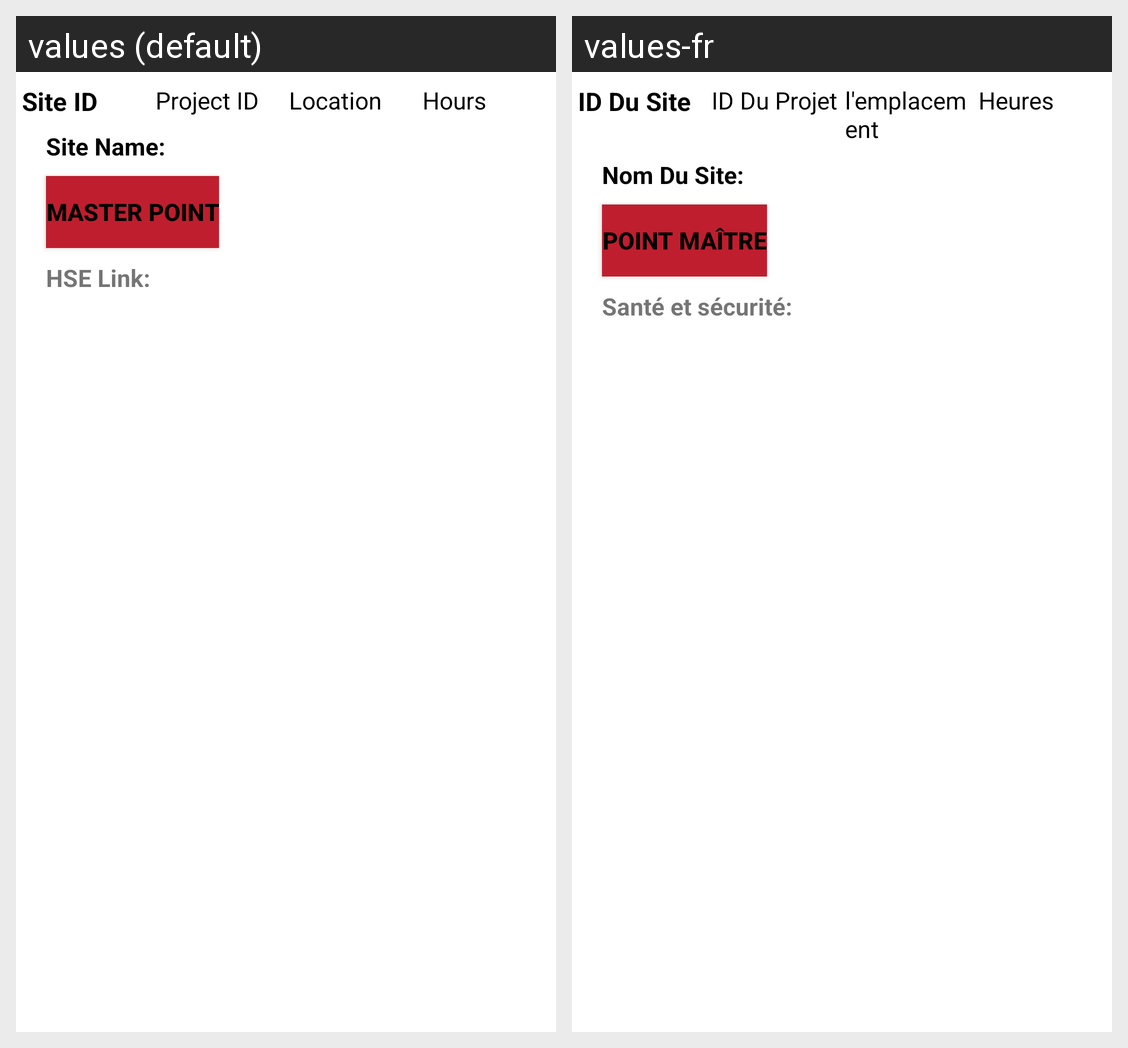

Strings drawn on this Android screen and how each of the app's shown locales translates them:
Android screen res/layout/worksite_row.xml rendered under 2 locales, left to right: values (default), values-fr. Device: Nexus 5 (rendered at 1080×1920; each locale shown at half size, 540×960, under a caption strip naming it); theme AppTheme.
Strings drawn on this screen, with the default value and each locale's value (text and hints the layout hard-codes, and strings that could not be matched under every locale, appear in the picture but are not listed):

fixed_hseLink
  values: HSE Link:
  values-fr: Santé et sécurité:

fixed_siteID
  values: Site ID
  values-fr: ID Du Site

fixed_projectID
  values: Project ID
  values-fr: ID Du Projet

fixed_location
  values: Location
  values-fr: l'emplacement

fixed_masterPoint
  values: Master Point
  values-fr: Point Maître

fixed_operationHours
  values: Hours
  values-fr: Heures

fixed_siteName
  values: Site Name:
  values-fr: Nom Du Site:
